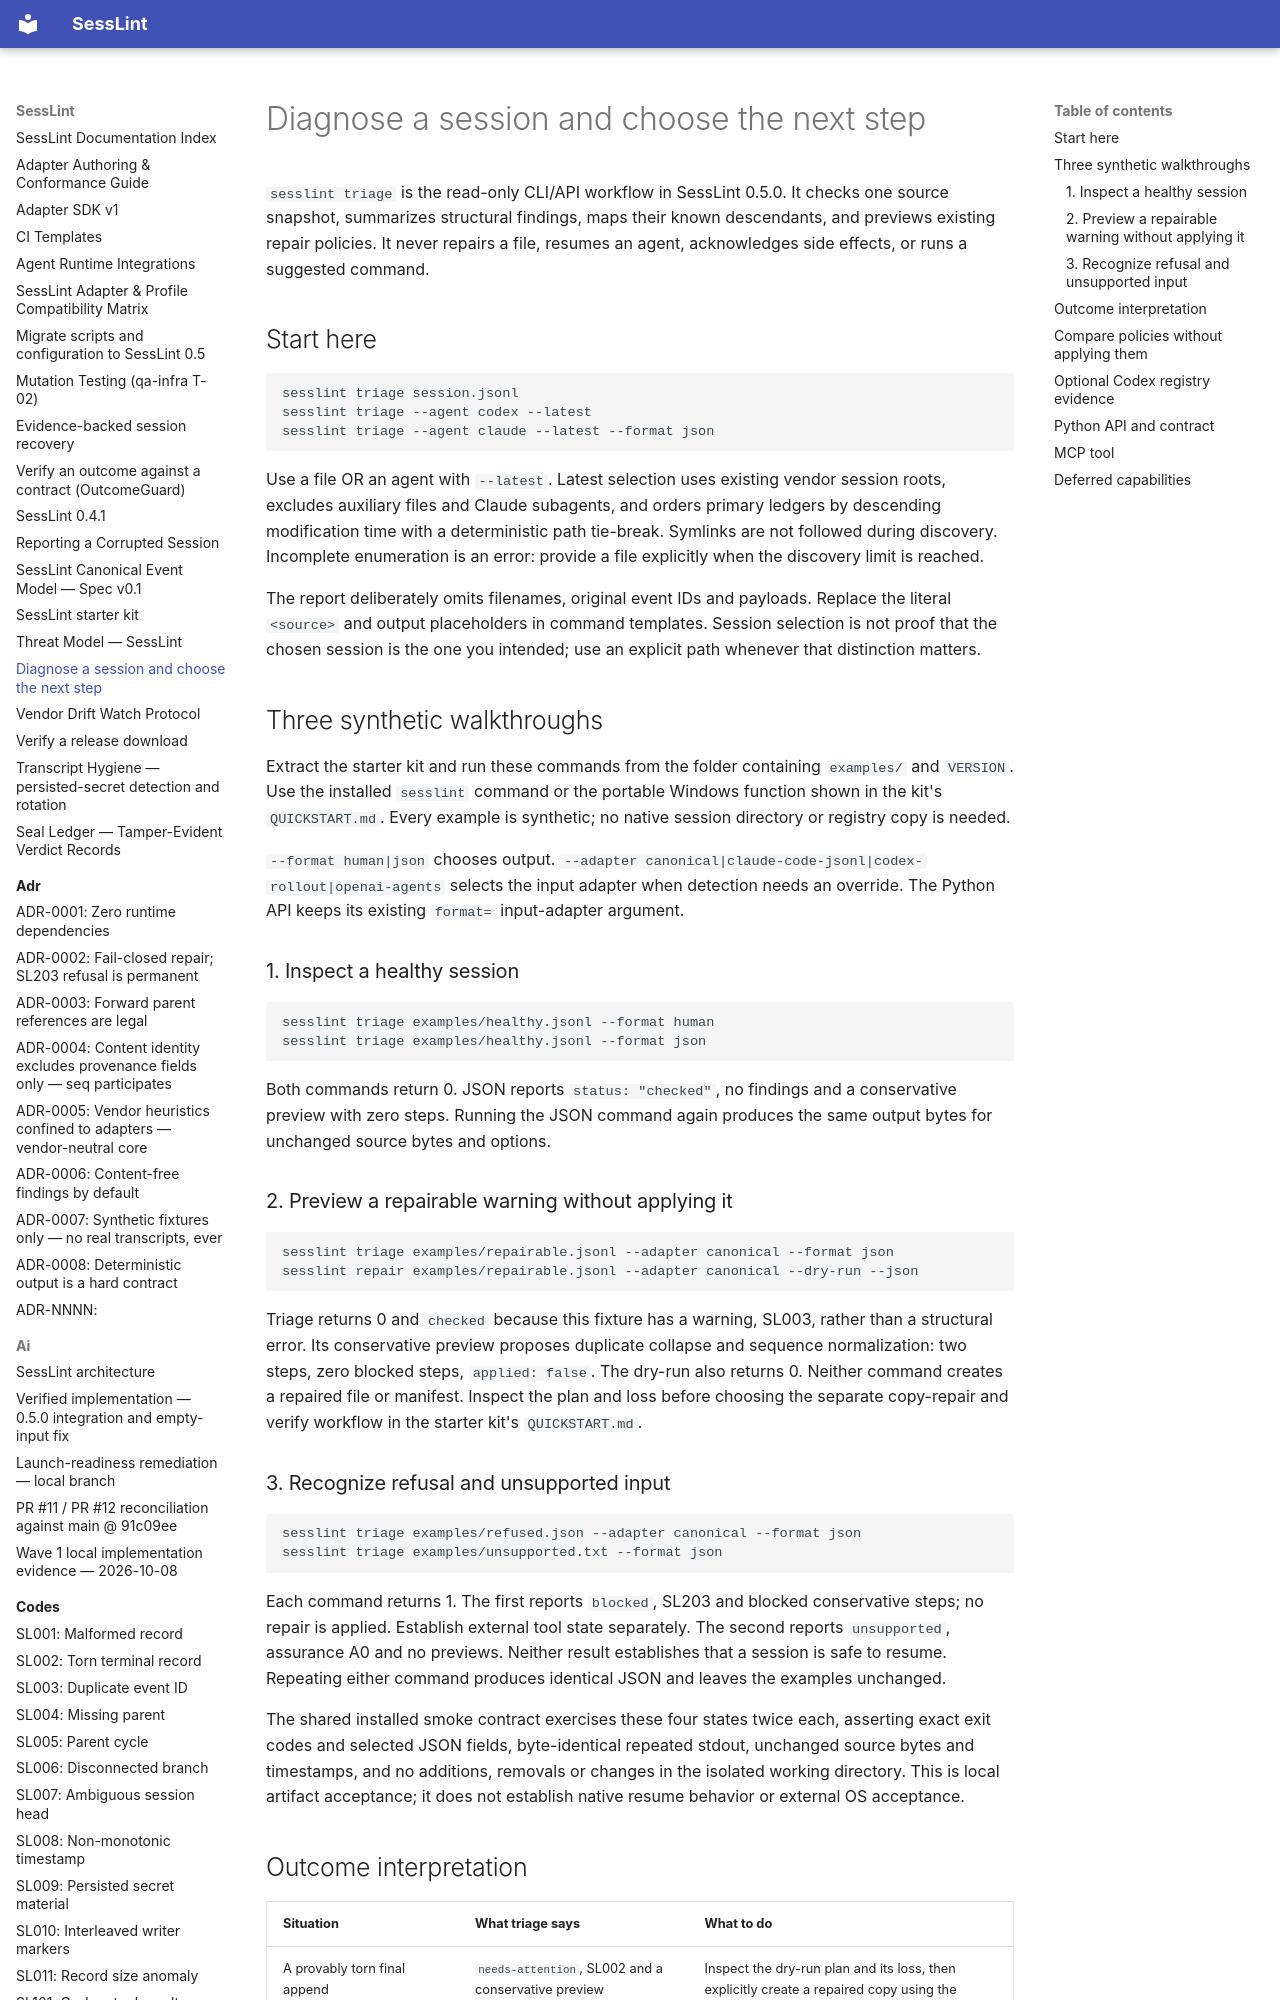

repository: HPNChanel/sesslint · page: TRIAGE/index.html · generator: mkdocs

# Diagnose a session and choose the next step

`sesslint triage` is the read-only CLI/API workflow in SessLint 0.5.0. It checks
one source snapshot, summarizes structural findings, maps their known descendants,
and previews existing repair policies. It never repairs a file, resumes an
agent, acknowledges side effects, or runs a suggested command.

## Start here

<!-- next-release -->

```console
sesslint triage session.jsonl
sesslint triage --agent codex --latest
sesslint triage --agent claude --latest --format json
```

Use a file OR an agent with `--latest`. Latest selection uses existing vendor
session roots, excludes auxiliary files and Claude subagents, and orders primary
ledgers by descending modification time with a deterministic path tie-break.
Symlinks are not followed during discovery. Incomplete enumeration is an error:
provide a file explicitly when the discovery limit is reached.

The report deliberately omits filenames, original event IDs and payloads.
Replace the literal `<source>` and output placeholders in command templates.
Session selection is not proof that the chosen session is the one you intended;
use an explicit path whenever that distinction matters.

## Three synthetic walkthroughs

<!-- next-release -->

Extract the starter kit and run these commands from the folder containing
`examples/` and `VERSION`. Use the installed `sesslint` command or the portable
Windows function shown in the kit's `QUICKSTART.md`. Every example is synthetic; no native
session directory or registry copy is needed.

`--format human|json` chooses output. `--adapter canonical|claude-code-jsonl|codex-rollout|openai-agents`
selects the input adapter when detection needs an override. The Python API keeps
its existing `format=` input-adapter argument.

### 1. Inspect a healthy session

```console
sesslint triage examples/healthy.jsonl --format human
sesslint triage examples/healthy.jsonl --format json
```

Both commands return 0. JSON reports `status: "checked"`, no findings and a
conservative preview with zero steps. Running the JSON command again produces
the same output bytes for unchanged source bytes and options.

### 2. Preview a repairable warning without applying it

<!-- next-release -->

```console
sesslint triage examples/repairable.jsonl --adapter canonical --format json
sesslint repair examples/repairable.jsonl --adapter canonical --dry-run --json
```

Triage returns 0 and `checked` because this fixture has a warning, SL003, rather
than a structural error. Its conservative preview proposes duplicate collapse
and sequence normalization: two steps, zero blocked steps, `applied: false`.
The dry-run also returns 0. Neither command creates a repaired file or manifest.
Inspect the plan and loss before choosing the separate copy-repair and verify
workflow in the starter kit's `QUICKSTART.md`.

### 3. Recognize refusal and unsupported input

<!-- next-release -->

```console
sesslint triage examples/refused.json --adapter canonical --format json
sesslint triage examples/unsupported.txt --format json
```

Each command returns 1. The first reports `blocked`, SL203 and blocked conservative
steps; no repair is applied. Establish external tool state separately. The second
reports `unsupported`, assurance A0 and no previews. Neither result establishes
that a session is safe to resume. Repeating either command produces identical
JSON and leaves the examples unchanged.

The shared installed smoke contract exercises these four states twice each,
asserting exact exit codes and selected JSON fields, byte-identical repeated
stdout, unchanged source bytes and timestamps, and no additions, removals or
changes in the isolated working directory. This is local artifact acceptance;
it does not establish native resume behavior or external OS acceptance.
